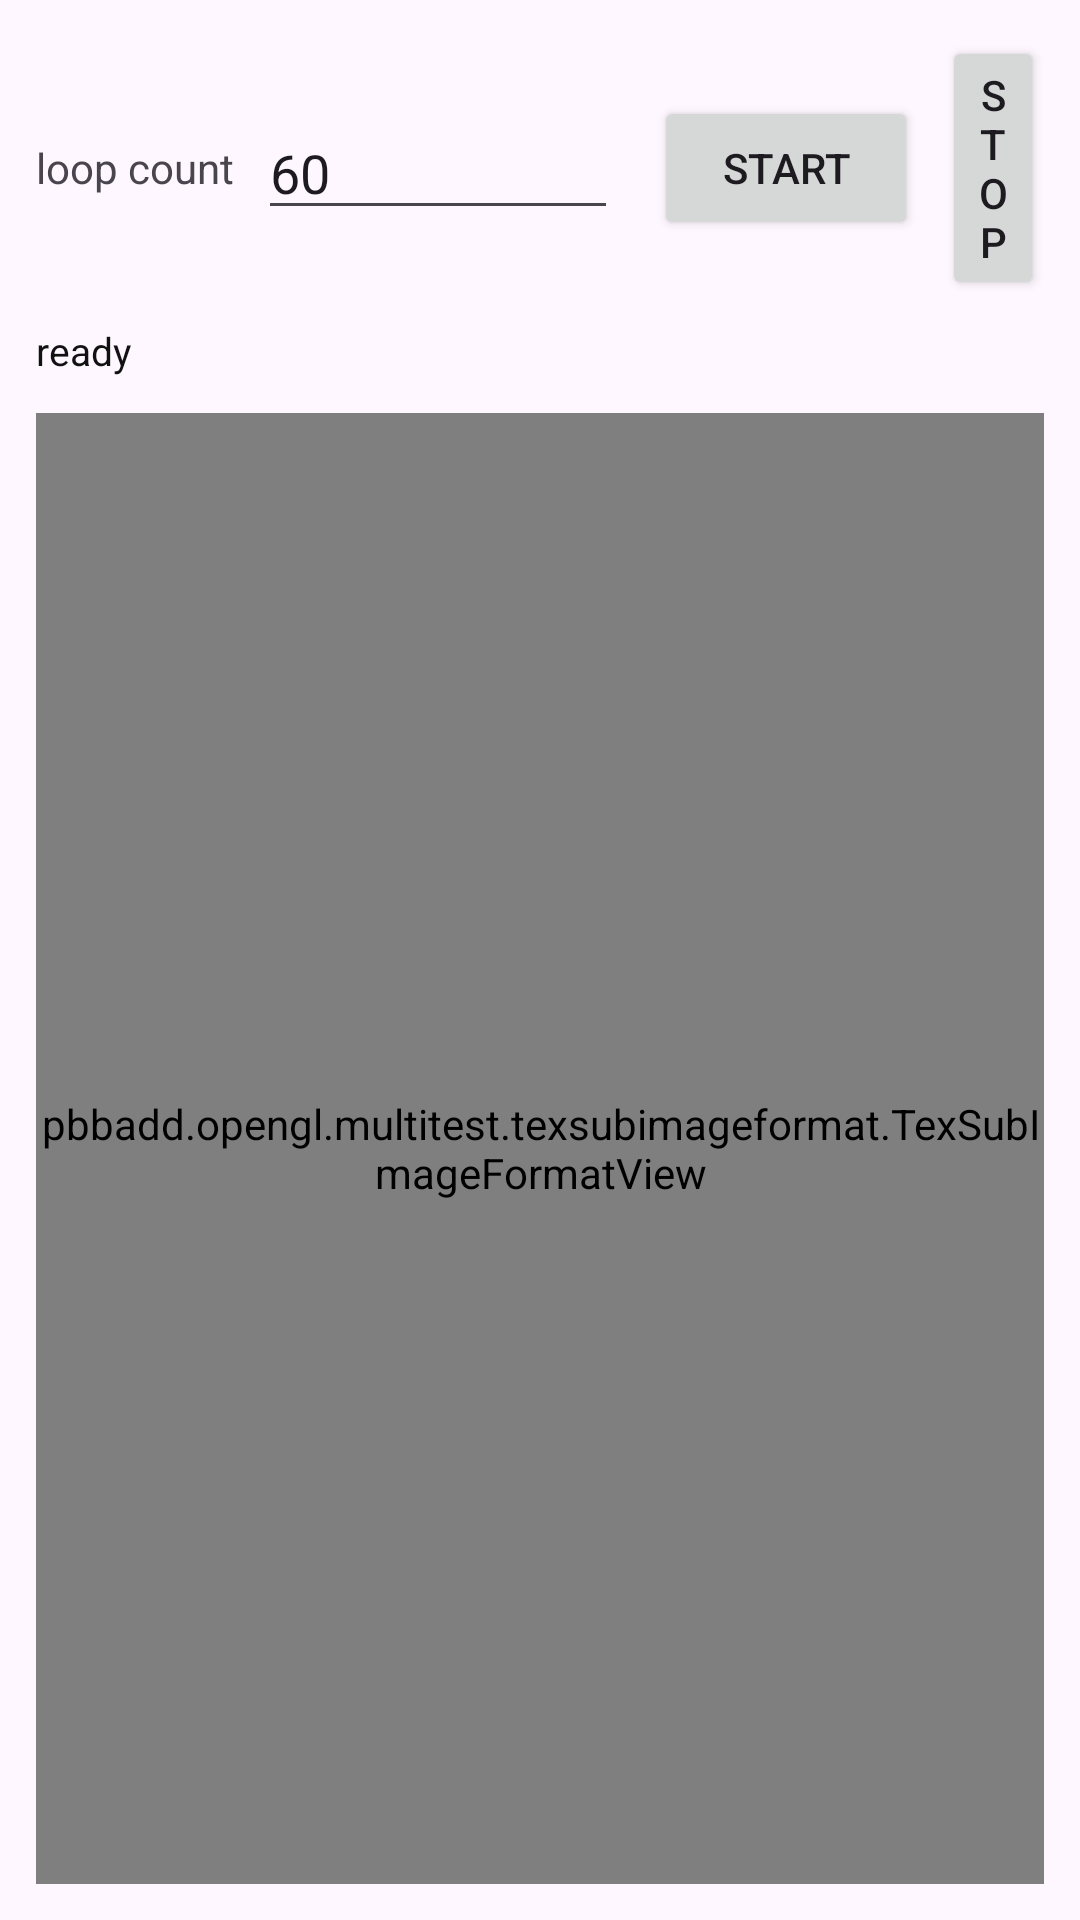

Write the Android layout XML for this screen, with the resource values it uses.
<!-- AndroidManifest.xml: application theme Theme.MultiTest -->
<!-- res/layout/activity_tex_sub_image_format.xml -->
<?xml version="1.0" encoding="utf-8"?>
<androidx.constraintlayout.widget.ConstraintLayout xmlns:android="http://schemas.android.com/apk/res/android"
    xmlns:tools="http://schemas.android.com/tools"
    android:id="@+id/main"
    android:layout_width="match_parent"
    android:layout_height="match_parent"
    tools:context=".texsubimageformat.TexSubImageFormatActivity">

    <LinearLayout
        android:layout_width="match_parent"
        android:layout_height="match_parent"
        android:orientation="vertical"
        android:padding="12dp">

        <LinearLayout
            android:layout_width="match_parent"
            android:layout_height="wrap_content"
            android:gravity="center_vertical"
            android:orientation="horizontal">

            <TextView
                android:layout_width="wrap_content"
                android:layout_height="wrap_content"
                android:text="loop count" />

            <com.google.android.material.textfield.TextInputEditText
                android:id="@+id/textfield_tex_sub_image_format_loop_count"
                android:layout_width="120dp"
                android:layout_height="wrap_content"
                android:layout_marginStart="8dp"
                android:inputType="number"
                android:maxLength="8"
                android:text="60" />

            <Button
                android:id="@+id/button_tex_sub_image_format_start"
                android:layout_width="wrap_content"
                android:layout_height="wrap_content"
                android:layout_marginStart="12dp"
                android:text="start" />

            <Button
                android:id="@+id/button_tex_sub_image_format_stop"
                android:layout_width="wrap_content"
                android:layout_height="wrap_content"
                android:layout_marginStart="8dp"
                android:text="stop" />
        </LinearLayout>

        <TextView
            android:id="@+id/textview_tex_sub_image_format_info"
            android:layout_width="match_parent"
            android:layout_height="wrap_content"
            android:layout_marginTop="8dp"
            android:text="ready"
            android:textColor="#111111"
            android:textSize="13sp" />

        <pbbadd.opengl.multitest.texsubimageformat.TexSubImageFormatView
            android:id="@+id/tex_sub_image_format_view"
            android:layout_width="match_parent"
            android:layout_height="0dp"
            android:layout_marginTop="12dp"
            android:layout_weight="1" />
    </LinearLayout>

</androidx.constraintlayout.widget.ConstraintLayout>
<!-- resources referenced by this layout -->
<resources>
  <style name="Theme.MultiTest" parent="Base.Theme.MultiTest" />
  <style name="Base.Theme.MultiTest" parent="Theme.Material3.DayNight.NoActionBar">
          
          
      </style>
</resources>
